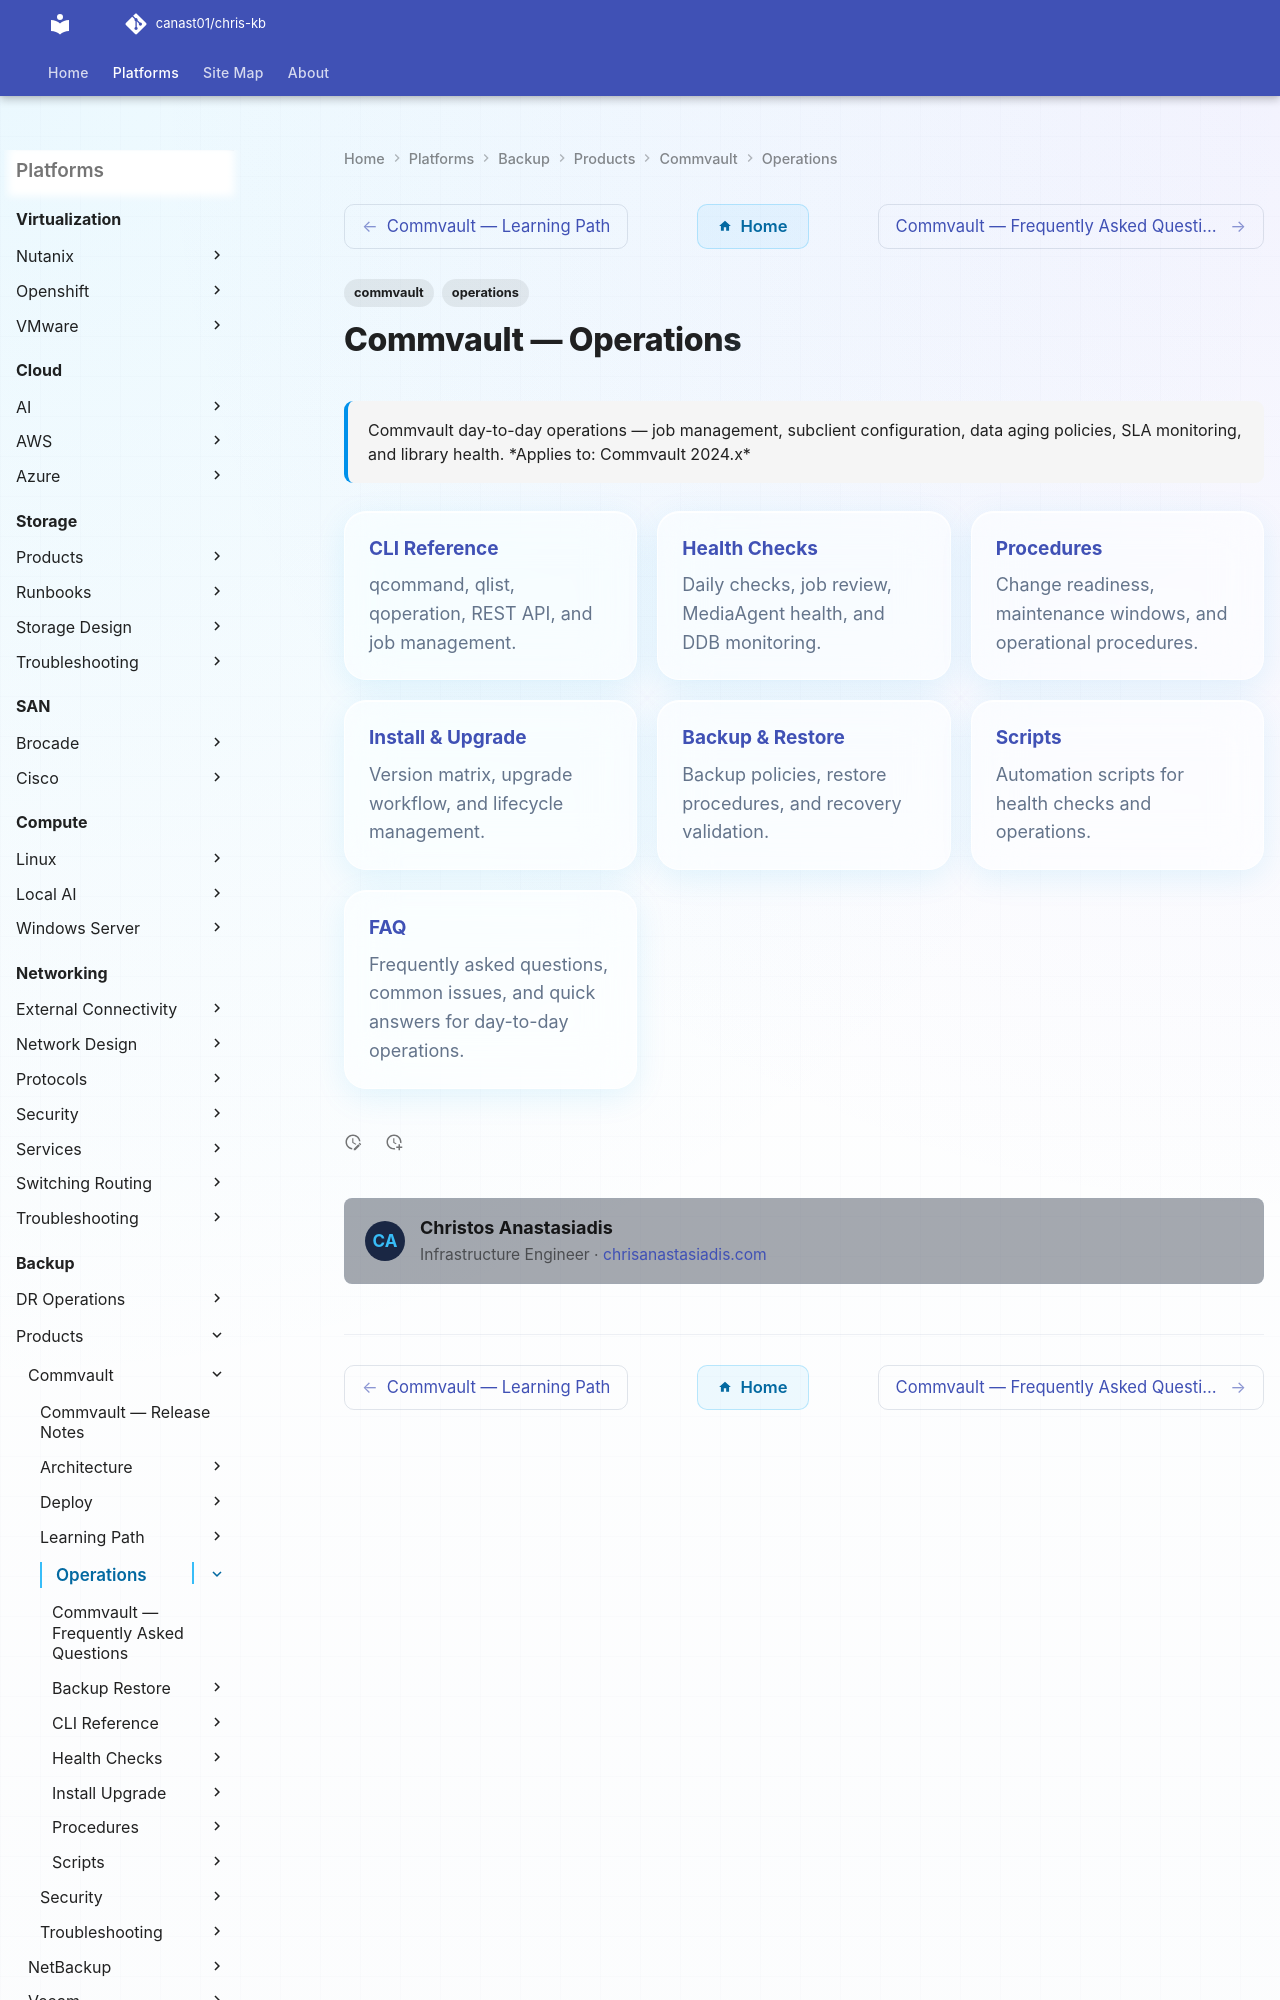

repository: canast01/chris-kb · page: backup/products/commvault/operations/index.html · generator: mkdocs

---
tags:
  - commvault
  - operations
description: "Commvault day-to-day operations — job management, subclient configuration, data aging policies, SLA monitoring, and library health."
---
# Commvault — Operations

<div class="kb-summary">
Commvault day-to-day operations — job management, subclient configuration, data aging policies, SLA monitoring, and library health.

*Applies to: Commvault 2024.x*
</div>

<div class="kb-grid kb-grid-3">

<a class="kb-card" href="cli-reference/">
  <strong>CLI Reference</strong>
  <span>qcommand, qlist, qoperation, REST API, and job management.</span>
</a>
